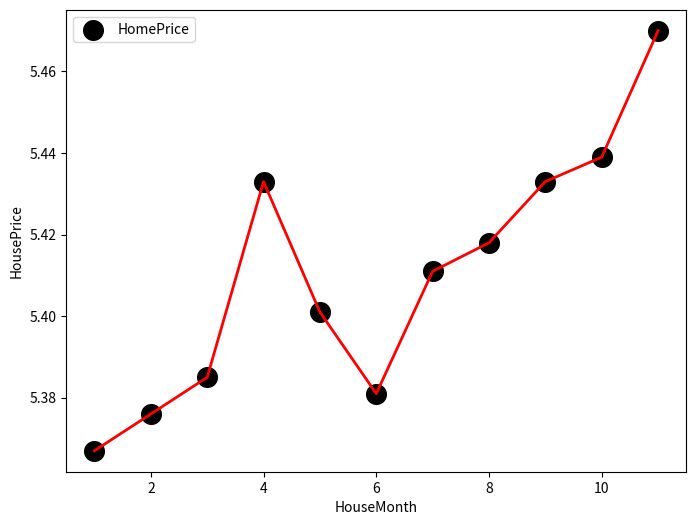

Write the Python code that produced this figure.

import numpy as np
import matplotlib.pyplot as plt

s = [[1], [2], [3], [4], [5], [6], [7], [8], [9], [10], [11]]
space = np.array(s)
p = [[5.367], [5.376], [5.385], [5.433], [5.401], [5.381], [5.411], [5.418], [5.433], [5.439], [5.470]]
price = np.array(p)

def showfigure(x, y):
    plt.figure(figsize=(8, 6))
    plt.xlabel('HouseMonth')
    plt.ylabel('HousePrice')
    plt.plot(x, y, color='r', linewidth=2)
    plt.scatter(x, y, color='k', label='HomePrice', s=200)
    plt.legend()
    plt.show()

showfigure(space, price)


class LinearRegression(object):
    def __init__(self, a=0, b=0):
        self.a = a
        self.b = b

    def fit(self, x_train, y_train):
        x_train = np.array(x_train)
        y_train = np.array(y_train)

        x_mean = np.mean(x_train)
        y_mean = np.mean(y_train)
        numer = denom = 0
        for x, y in zip(x_train, y_train):
            numer = numer + ((x - x_mean) * (y - y_mean))
            denom = denom + (x - x_mean) ** 2
        self.a = numer / denom
        self.b = y_mean - self.a * x_mean
        '''
        for i in range(len(x_train)):
            numer = np.sum([numer, (x_train[i] - x_mean) * (y_train[i] - y_mean)])
            denom = np.sum([denom, np.square(x_train[i] - x_mean)])
        self.a = numer / denom
        self.b = y_mean - self.a * x_mean
        '''
    def predict(self, x_test):
        y_pred = self.a * x_test + self.b
        return y_pred


LinearReg = LinearRegression()
LinearReg.fit(space, price)
y_pred = LinearReg.predict(space)
print(y_pred)

def show():
    plt.figure(figsize=(8, 6))
    plt.xlabel('HouseMonth')
    plt.ylabel('HousePrice')
    plt.scatter(space, price, color='k', s=200)
    plt.plot(space, y_pred, color='r', label='HomePrice', linewidth=3)
    plt.legend()
    plt.show()

show()

dec_price = LinearReg.predict(12)
print(dec_price)
